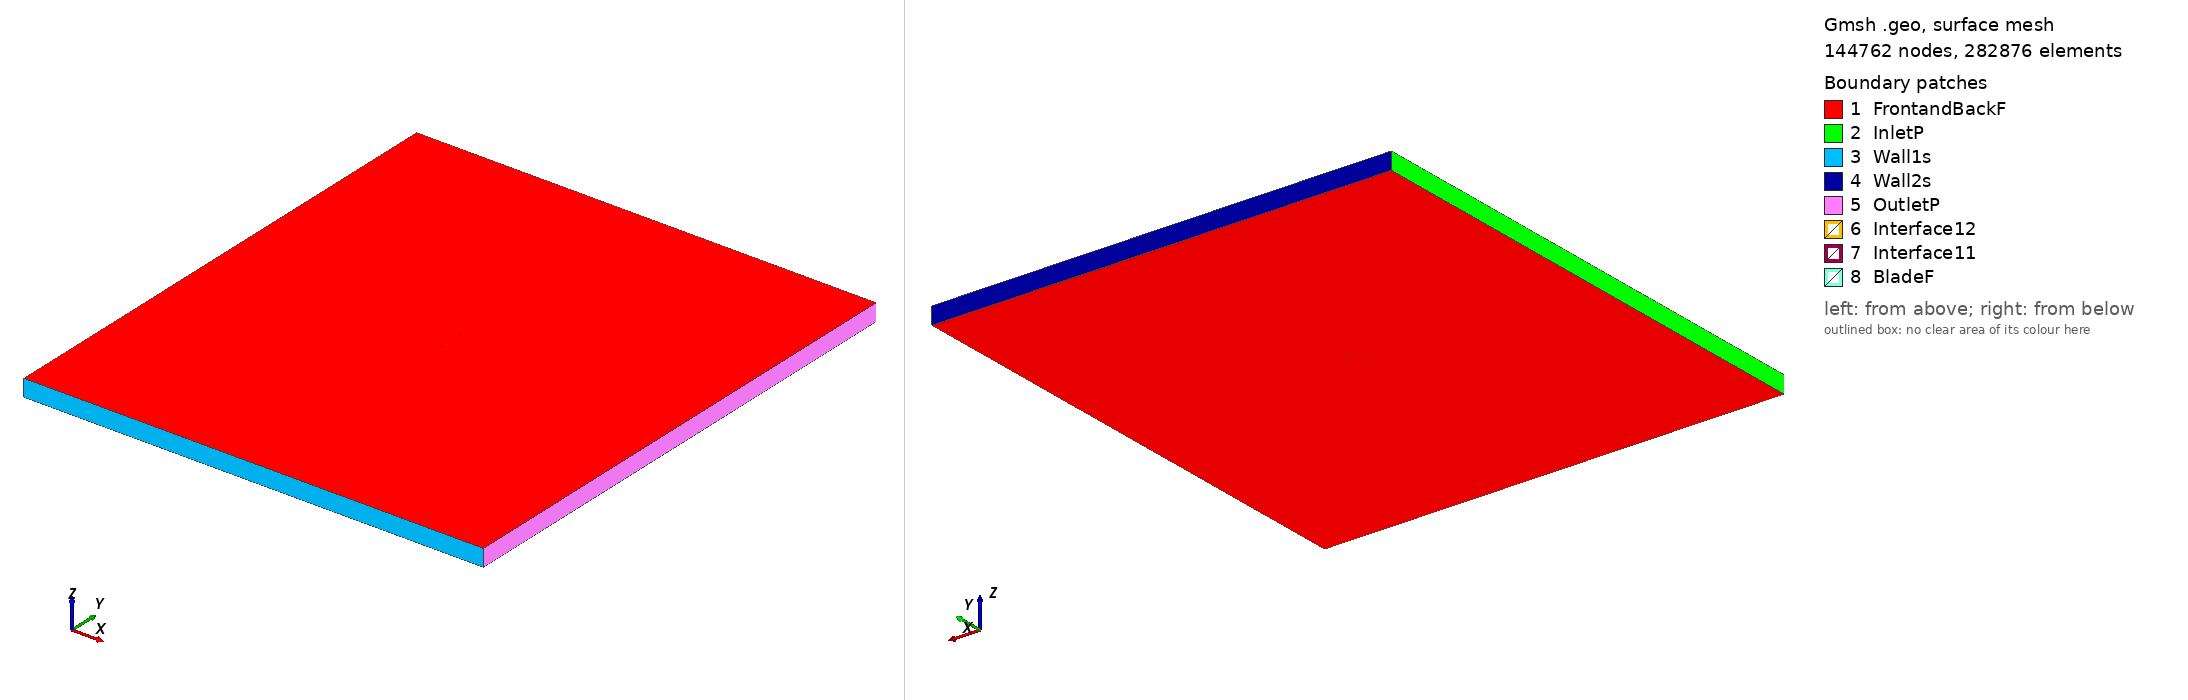

Gmsh geometry script, surface-meshed: 144762 nodes, 282876 surface elements. Boundary patches (legend numbers): 1 FrontandBackF, 2 InletP, 3 Wall1s, 4 Wall2s, 5 OutletP, 6 Interface12, 7 Interface11, 8 BladeF. Left view from above one corner, right view from below the opposite corner. Legend entries are the model's physical surfaces. The drawing asked Gmsh for element sizes between 1% and 20% of the model's largest extent; the script's own settings can give other sizes.

=== ms317_tsr_4.1249_aoa_-0.25657.geo (drawn) ===
SetFactory("OpenCASCADE");

Point(1) = {0.074995, 0.736119, 0, 1.0};
Point(2) = {0.074556, 0.736220, 0, 1.0};
Point(3) = {0.070718, 0.737096, 0, 1.0};
Point(4) = {0.066879, 0.737954, 0, 1.0};
Point(5) = {0.063040, 0.738813, 0, 1.0};
Point(6) = {0.059201, 0.739669, 0, 1.0};
Point(7) = {0.055363, 0.740515, 0, 1.0};
Point(8) = {0.051524, 0.741351, 0, 1.0};
Point(9) = {0.047685, 0.742185, 0, 1.0};
Point(10) = {0.043847, 0.742993, 0, 1.0};
Point(11) = {0.040008, 0.743789, 0, 1.0};
Point(12) = {0.036170, 0.744560, 0, 1.0};
Point(13) = {0.032331, 0.745301, 0, 1.0};
Point(14) = {0.028493, 0.746003, 0, 1.0};
Point(15) = {0.024655, 0.746661, 0, 1.0};
Point(16) = {0.020818, 0.747268, 0, 1.0};
Point(17) = {0.016980, 0.747817, 0, 1.0};
Point(18) = {0.013143, 0.748304, 0, 1.0};
Point(19) = {0.009306, 0.748741, 0, 1.0};
Point(20) = {0.005470, 0.749108, 0, 1.0};
Point(21) = {0.001633, 0.749416, 0, 1.0};
Point(22) = {-0.002203, 0.749651, 0, 1.0};
Point(23) = {-0.006038, 0.749828, 0, 1.0};
Point(24) = {-0.009874, 0.749938, 0, 1.0};
Point(25) = {-0.013709, 0.749993, 0, 1.0};
Point(26) = {-0.017544, 0.750000, 0, 1.0};
Point(27) = {-0.021379, 0.749952, 0, 1.0};
Point(28) = {-0.025213, 0.749857, 0, 1.0};
Point(29) = {-0.029048, 0.749708, 0, 1.0};
Point(30) = {-0.032882, 0.749505, 0, 1.0};
Point(31) = {-0.036715, 0.749245, 0, 1.0};
Point(32) = {-0.040549, 0.748926, 0, 1.0};
Point(33) = {-0.044382, 0.748536, 0, 1.0};
Point(34) = {-0.048215, 0.748073, 0, 1.0};
Point(35) = {-0.052047, 0.747517, 0, 1.0};
Point(36) = {-0.055879, 0.746854, 0, 1.0};
Point(37) = {-0.059711, 0.746036, 0, 1.0};
Point(38) = {-0.063541, 0.744990, 0, 1.0};
Point(39) = {-0.067369, 0.743520, 0, 1.0};
Point(40) = {-0.069282, 0.742464, 0, 1.0};
Point(41) = {-0.071193, 0.741093, 0, 1.0};
Point(42) = {-0.073102, 0.739208, 0, 1.0};
Point(43) = {-0.074245, 0.737441, 0, 1.0};
Point(44) = {-0.074700, 0.736362, 0, 1.0};
Point(45) = {-0.074999, 0.734598, 0, 1.0};
Point(46) = {-0.074686, 0.733133, 0, 1.0};
Point(47) = {-0.074222, 0.732354, 0, 1.0};
Point(48) = {-0.073067, 0.731225, 0, 1.0};
Point(49) = {-0.071144, 0.730067, 0, 1.0};
Point(50) = {-0.069223, 0.729221, 0, 1.0};
Point(51) = {-0.067302, 0.728552, 0, 1.0};
Point(52) = {-0.063463, 0.727532, 0, 1.0};
Point(53) = {-0.059624, 0.726756, 0, 1.0};
Point(54) = {-0.055787, 0.726130, 0, 1.0};
Point(55) = {-0.051949, 0.725626, 0, 1.0};
Point(56) = {-0.048113, 0.725211, 0, 1.0};
Point(57) = {-0.044276, 0.724873, 0, 1.0};
Point(58) = {-0.040440, 0.724588, 0, 1.0};
Point(59) = {-0.036604, 0.724363, 0, 1.0};
Point(60) = {-0.032768, 0.724186, 0, 1.0};
Point(61) = {-0.028933, 0.724054, 0, 1.0};
Point(62) = {-0.025097, 0.723965, 0, 1.0};
Point(63) = {-0.021262, 0.723916, 0, 1.0};
Point(64) = {-0.017427, 0.723911, 0, 1.0};
Point(65) = {-0.013592, 0.723954, 0, 1.0};
Point(66) = {-0.009758, 0.724051, 0, 1.0};
Point(67) = {-0.005924, 0.724201, 0, 1.0};
Point(68) = {-0.002090, 0.724410, 0, 1.0};
Point(69) = {0.001744, 0.724679, 0, 1.0};
Point(70) = {0.005578, 0.725006, 0, 1.0};
Point(71) = {0.009411, 0.725408, 0, 1.0};
Point(72) = {0.013244, 0.725875, 0, 1.0};
Point(73) = {0.017076, 0.726420, 0, 1.0};
Point(74) = {0.020908, 0.727043, 0, 1.0};
Point(75) = {0.024740, 0.727723, 0, 1.0};
Point(76) = {0.028572, 0.728445, 0, 1.0};
Point(77) = {0.032403, 0.729197, 0, 1.0};
Point(78) = {0.036235, 0.729951, 0, 1.0};
Point(79) = {0.040067, 0.730697, 0, 1.0};
Point(80) = {0.043898, 0.731436, 0, 1.0};
Point(81) = {0.047730, 0.732147, 0, 1.0};
Point(82) = {0.051562, 0.732814, 0, 1.0};
Point(83) = {0.055394, 0.733421, 0, 1.0};
Point(84) = {0.059227, 0.733944, 0, 1.0};
Point(85) = {0.063060, 0.734358, 0, 1.0};
Point(86) = {0.066894, 0.734638, 0, 1.0};
Point(87) = {0.070728, 0.734743, 0, 1.0};
Point(88) = {0.074564, 0.734619, 0, 1.0};
Point(89) = {0.075002, 0.734593, 0, 1.0};
Point(90) = {-0.074995, -0.736119, 0, 1.0};
Point(91) = {-0.074556, -0.736220, 0, 1.0};
Point(92) = {-0.070718, -0.737096, 0, 1.0};
Point(93) = {-0.066879, -0.737954, 0, 1.0};
Point(94) = {-0.063040, -0.738813, 0, 1.0};
Point(95) = {-0.059201, -0.739669, 0, 1.0};
Point(96) = {-0.055363, -0.740515, 0, 1.0};
Point(97) = {-0.051524, -0.741351, 0, 1.0};
Point(98) = {-0.047685, -0.742185, 0, 1.0};
Point(99) = {-0.043847, -0.742993, 0, 1.0};
Point(100) = {-0.040008, -0.743789, 0, 1.0};
Point(101) = {-0.036170, -0.744560, 0, 1.0};
Point(102) = {-0.032331, -0.745301, 0, 1.0};
Point(103) = {-0.028493, -0.746003, 0, 1.0};
Point(104) = {-0.024655, -0.746661, 0, 1.0};
Point(105) = {-0.020818, -0.747268, 0, 1.0};
Point(106) = {-0.016980, -0.747817, 0, 1.0};
Point(107) = {-0.013143, -0.748304, 0, 1.0};
Point(108) = {-0.009306, -0.748741, 0, 1.0};
Point(109) = {-0.005470, -0.749108, 0, 1.0};
Point(110) = {-0.001633, -0.749416, 0, 1.0};
Point(111) = {0.002203, -0.749651, 0, 1.0};
Point(112) = {0.006038, -0.749828, 0, 1.0};
Point(113) = {0.009874, -0.749938, 0, 1.0};
Point(114) = {0.013709, -0.749993, 0, 1.0};
Point(115) = {0.017544, -0.750000, 0, 1.0};
Point(116) = {0.021379, -0.749952, 0, 1.0};
Point(117) = {0.025213, -0.749857, 0, 1.0};
Point(118) = {0.029048, -0.749708, 0, 1.0};
Point(119) = {0.032882, -0.749505, 0, 1.0};
Point(120) = {0.036715, -0.749245, 0, 1.0};
Point(121) = {0.040549, -0.748926, 0, 1.0};
Point(122) = {0.044382, -0.748536, 0, 1.0};
Point(123) = {0.048215, -0.748073, 0, 1.0};
Point(124) = {0.052047, -0.747517, 0, 1.0};
Point(125) = {0.055879, -0.746854, 0, 1.0};
Point(126) = {0.059711, -0.746036, 0, 1.0};
Point(127) = {0.063541, -0.744990, 0, 1.0};
Point(128) = {0.067369, -0.743520, 0, 1.0};
Point(129) = {0.069282, -0.742464, 0, 1.0};
Point(130) = {0.071193, -0.741093, 0, 1.0};
Point(131) = {0.073102, -0.739208, 0, 1.0};
Point(132) = {0.074245, -0.737441, 0, 1.0};
Point(133) = {0.074700, -0.736362, 0, 1.0};
Point(134) = {0.074999, -0.734598, 0, 1.0};
Point(135) = {0.074686, -0.733133, 0, 1.0};
Point(136) = {0.074222, -0.732354, 0, 1.0};
Point(137) = {0.073067, -0.731225, 0, 1.0};
Point(138) = {0.071144, -0.730067, 0, 1.0};
Point(139) = {0.069223, -0.729221, 0, 1.0};
Point(140) = {0.067302, -0.728552, 0, 1.0};
Point(141) = {0.063463, -0.727532, 0, 1.0};
Point(142) = {0.059624, -0.726756, 0, 1.0};
Point(143) = {0.055787, -0.726130, 0, 1.0};
Point(144) = {0.051949, -0.725626, 0, 1.0};
Point(145) = {0.048113, -0.725211, 0, 1.0};
Point(146) = {0.044276, -0.724873, 0, 1.0};
Point(147) = {0.040440, -0.724588, 0, 1.0};
Point(148) = {0.036604, -0.724363, 0, 1.0};
Point(149) = {0.032768, -0.724186, 0, 1.0};
Point(150) = {0.028933, -0.724054, 0, 1.0};
Point(151) = {0.025097, -0.723965, 0, 1.0};
Point(152) = {0.021262, -0.723916, 0, 1.0};
Point(153) = {0.017427, -0.723911, 0, 1.0};
Point(154) = {0.013592, -0.723954, 0, 1.0};
Point(155) = {0.009758, -0.724051, 0, 1.0};
Point(156) = {0.005924, -0.724201, 0, 1.0};
Point(157) = {0.002090, -0.724410, 0, 1.0};
Point(158) = {-0.001744, -0.724679, 0, 1.0};
Point(159) = {-0.005578, -0.725006, 0, 1.0};
Point(160) = {-0.009411, -0.725408, 0, 1.0};
Point(161) = {-0.013244, -0.725875, 0, 1.0};
Point(162) = {-0.017076, -0.726420, 0, 1.0};
Point(163) = {-0.020908, -0.727043, 0, 1.0};
Point(164) = {-0.024740, -0.727723, 0, 1.0};
Point(165) = {-0.028572, -0.728445, 0, 1.0};
Point(166) = {-0.032403, -0.729197, 0, 1.0};
Point(167) = {-0.036235, -0.729951, 0, 1.0};
Point(168) = {-0.040067, -0.730697, 0, 1.0};
Point(169) = {-0.043898, -0.731436, 0, 1.0};
Point(170) = {-0.047730, -0.732147, 0, 1.0};
Point(171) = {-0.051562, -0.732814, 0, 1.0};
Point(172) = {-0.055394, -0.733421, 0, 1.0};
Point(173) = {-0.059227, -0.733944, 0, 1.0};
Point(174) = {-0.063060, -0.734358, 0, 1.0};
Point(175) = {-0.066894, -0.734638, 0, 1.0};
Point(176) = {-0.070728, -0.734743, 0, 1.0};
Point(177) = {-0.074564, -0.734619, 0, 1.0};
Point(178) = {-0.075002, -0.734593, 0, 1.0};

// Lines: first blade (splines 1-4)
Spline(1) = {1:31};
Spline(2) = {31:60};
Spline(3) = {60:89};
Spline(4) = {89,1};

// Lines: second blade (splines 5-8)
Spline(5) = {90:120};
Spline(6) = {120:149};
Spline(7) = {149:178};
Spline(8) = {178,90};

// Outer domain (points 20001-4 and lines)
Point(179) = {-13.50000000, -15.00000000, 0, 1.0};
Point(180) = {-13.50000000, 15.00000000, 0, 1.0};
Point(181) = {13.50000000, 15.00000000, 0, 1.0};
Point(182) = {13.50000000, -15.00000000, 0, 1.0};
Line(11) = {179, 180};
Line(12) = {180, 181};
Line(13) = {181, 182};
Line(14) = {179, 182};

// Interface (between moving and stationary domain) (circles)
Circle(9) = {0, 0, 0, 0.80000000, 0, 2*Pi};
Circle(10) = {0, 0, 0, 0.80000000, 0, 2*Pi};

// Loops collect Lines/Splines/etc (blade1, blade2, domain, first circle)
Line Loop(1) = {1:4};
Line Loop(2) = {5:8};
Line Loop(3) = {11,12,13,-14};
Line Loop(4) = {9};

// BooleanDifference cuts out the circle/interface from the domain
Plane Surface(1) = {3};
Plane Surface(2) = {4};
BooleanDifference{ Surface{1}; Delete;}{ Surface{2}; Delete;}

// This one cuts out the blades from the inner circle/interface
Line Loop(6) = {10};
Plane Surface(5) = {6};
Plane Surface(6) = {1};
Plane Surface(7) = {2};
BooleanDifference{ Surface{5}; Delete;}{ Surface{6,7}; Delete;}

// extrude to 3rd dimension
Extrude {0, 0, 1} {Surface{1}; Surface{5}; Layers{1}; Recombine;}

// Physical Surfaces are the named boundaries (patches)
Physical Surface("Interface11") = {12};
Physical Surface("Interface12") = {10};

// sides of domain
Physical Surface("InletP") = {6};
Physical Surface("OutletP") = {9};

// top and bottom of domain
Physical Surface("Wall1s") = {7};
Physical Surface("Wall2s") = {8};

// Check FrontandBackF by ensuring there is nothing in the 3rd dimension
Physical Surface("FrontandBackF") = {1,11,5,21};
Physical Surface("BladeF") = {13:20};
Physical Volume("Turbine") = {2};
Physical Volume("Farfield") = {1};

// settings for airfoil boundary layer
Field[1] = BoundaryLayer;
Field[1].EdgesList = {1:8};
Field[1].hwall_n = 1e-3;
Field[1].thickness = 1.5e-2;
Field[1].ratio = 1.05;
Field[1].Quads = 1;
BoundaryLayer Field = 1;

// control points for mesh (blade and interface)
// floor((arc length / 1.5mm)/ 6) -> Transfinite Line
Transfinite Line {1,2,3,5,6,7} = 34 Using Progression 1;
Transfinite Line {4,8} = 2 Using Progression 1;
Transfinite Line {9, 15} = 800 Using Progression 1;

// For more information on gmsh syntax, visit http://gmsh.info/doc/texinfo/gmsh.html
